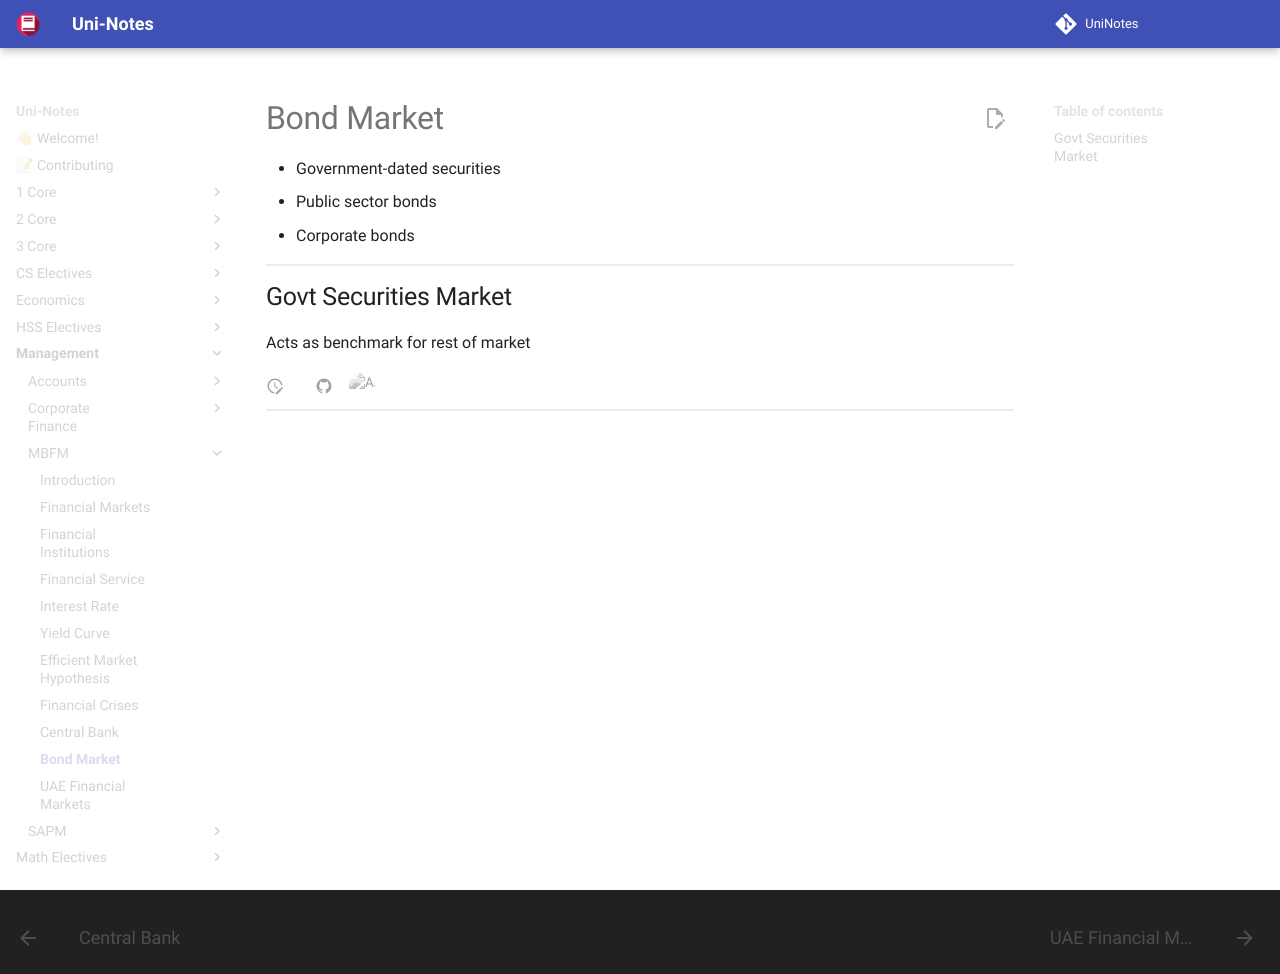

repository: uni-notes/uni-notes · page: Management/MBFM/10_Bond_Market/index.html · generator: mkdocs

# Bond Market

- Government-dated securities
- Public sector bonds
- Corporate bonds

## Govt Securities Market

Acts as benchmark for rest of market
